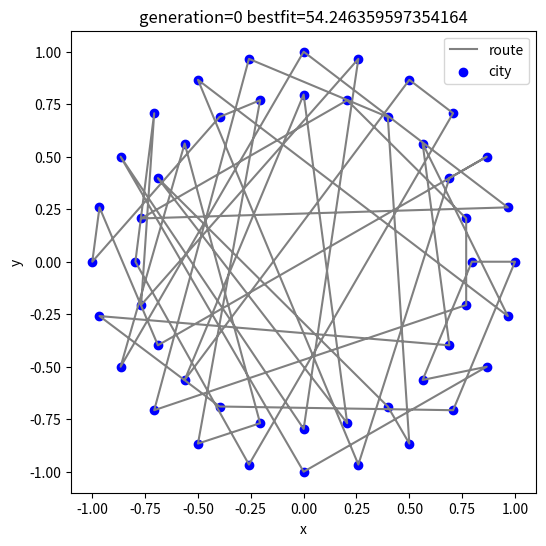

Recreate this plot in Python. (Note: this script raises an exception after producing the figure.)
import random
import matplotlib.pyplot as plt
import statistics
import csv
import math
import time

#DNA_LENの数の街を作成

#町を生成する関数(今回は同心円状にランダムではなくC型、歯車型の二種類をランダムに生成)
def make_cities(cities_num,radius_ratio=0.7961):
    cities = []
    for i in range(0,int(cities_num/2)):
        #外円を描画
        cities.append((math.cos(math.radians((i*2/cities_num)*360)),math.sin(math.radians((i*2/cities_num)*360))))
        #内円を描画
        cities.append((radius_ratio*math.cos(math.radians((i*2/cities_num)*360)),radius_ratio*math.sin(math.radians((i*2/cities_num)*360))))

    return cities

#距離の最適解を求める関数
def getoptimaldistance(cities_num,radius_ratio=0.7961):
    #外側の多角形の一辺の大きさ
    outercircle = math.sin(math.radians(360/cities_num))
    #内側の多角形の一辺の大きさ
    innercircle = math.sin(math.radians(360/cities_num))*radius_ratio

    print(cities_num,cities_num/2,radius_ratio)

    if(radius_ratio < 0.76908):
        #C型
        d = outercircle*(cities_num/2-1)+innercircle*(cities_num/2-1)+2*(1-radius_ratio)
    else:
        #歯車型
        d = (1-radius_ratio)*(cities_num)+(innercircle)*(cities_num/4)+(outercircle)*(cities_num/4)

    print(d)

    return d


#DNA_LENの数の街を作成

#city1とcity２の座標を受け取って距離を返す関数
def distance(city1,city2):
    return ((city1[0]-city2[0])**2+(city1[1]-city2[1])**2)**0.5

#評価関数
def fitness(cities,individual):
    total_distance = 0

    for i in range(len(individual)-1):
        total_distance += distance(cities[individual[i]],cities[individual[i+1]])

    #最後の都市から最初の都市に移動するまでの距離
    total_distance += distance(cities[individual[-1]],cities[individual[0]])

    return total_distance

def create_population(pop_size,gene_length):
    # ルートを作る
    route = [i for i in range(gene_length)]
    random.shuffle(route)
    
    return [[_ for _ in route] for _ in range(pop_size)]

def tournament_selection(population,fitness_scores,tournament_size=3):
    tournament = random.sample(list(zip(population,fitness_scores)), tournament_size)
    tournament.sort(key=lambda x: x[1])
    return tournament[0][0]

def crossover(parent1,parent2,crossover_rate=0.7):
    if random.random() < crossover_rate:
        genelen = len(parent1)

        child1,child2 = [-1 for i in range(genelen)],[-1 for i in range(genelen)]

        #２つの部分を決める
        start,end = sorted(random.sample(range(genelen),2))

        #child1 ではparent1からそのまま遺伝子を取り、child2 ではparent２からそのまま遺伝子を受け取る
        child1[start:end+1] = parent1[start:end+1]
        child2[start:end+1] = parent2[start:end+1]

        #残りの部分を埋める
        for i in range(genelen):
            # child1はparent2から埋める
            if child1[i] == -1:
                for gene in parent2:
                    if gene not in child1:
                        child1[i] = gene

            # child1はparent2から埋める
            if child2[i] == -1:
                for gene in parent1:
                    if gene not in child2:
                        child2[i] = gene

        return child1,child2

    else:
        return parent1,parent2
    
def mutate(individual,mutation_rate=0.01):
    size = len(individual)
    
    if(random.random() < mutation_rate):
        # 入れ替える
        for i in range(size):
            if(random.random() < mutation_rate):
                change_gene1,change_gene2 = sorted(random.sample(range(size),2))

                individual[change_gene1],individual[change_gene2] = individual[change_gene2],individual[change_gene1]

    return individual

import datetime
import os


dt_now = 'NULL'

def get_time():
    global dt_now
    dt_now = datetime.datetime.now()


def writecsv(generation,crossover_rate,mutation_rate,pop_size,tournsize,gene_length,prob,fitness_scores,init=False):
    fit_max = max(fitness_scores)
    fit_min = min(fitness_scores)
    fit_mean = statistics.mean(fitness_scores)
    fit_std = statistics.pstdev(fitness_scores)

    l = [generation,crossover_rate,mutation_rate,pop_size,tournsize,gene_length,prob,fit_max,fit_min,fit_mean,fit_std]


    if init==True:
        l = ['g','indpb','mutpb','pop','tournsize','genes','prob','fit_max','fit_min','fit_mean','fit_std']

    pathtofile = dt_now.strftime('data%Y%m%d%H%M%S/') + 'data.csv'

    with open(pathtofile,"a",newline='') as outputfile:
        writer = csv.writer(outputfile)
        writer.writerow(l)
    
        outputfile.close()

    return 0

# 遺伝的アルゴリズム
def genetic_algorithm(pop_size, gene_length, generations,cities,crossover_rate=0.5, mutation_rate=0.01,tournsize=3,write_csv=False,write_img=True):
    radius_ratio = random.random()

    optimald = getoptimaldistance(len(cities),radius_ratio)
    # 初期集団を作成
    population = create_population(pop_size, gene_length)
    
    for generation in range(generations):
        # 各個体の適応度を計算
        fitness_scores = [fitness(cities,individual)/optimald for individual in population]

        if write_csv == True:
            writecsv(generation,crossover_rate,mutation_rate,pop_size,tournsize,gene_length,'tsp',fitness_scores)
        
        # 最良の個体を表示
        best_individual = population[fitness_scores.index(min(fitness_scores))]
        print(f"Generation {generation} - Best fitness: {min(fitness_scores)} - Best individual: {best_individual}")
        
        if write_img == True:
            save_figure(cities,best_individual,generation)

        fitness(cities,best_individual)


        # 次世代を作成するための親選び
        new_population = []
        while len(new_population) < pop_size:
            parent1 = tournament_selection(population, fitness_scores,tournament_size=tournsize)
            parent2 = tournament_selection(population, fitness_scores)
            
            # 交叉
            child1, child2 = crossover(parent1, parent2, crossover_rate)
            
            # 突然変異
            child1 = mutate(child1, mutation_rate)
            child2 = mutate(child2, mutation_rate)
            
            # 新しい個体を追加
            new_population.append(child1)
            if len(new_population) < pop_size:
                new_population.append(child2)
        
        population = new_population
    
    # 最終世代の最良個体
    fitness_scores = [fitness(cities,individual)/optimald for individual in population]
    best_individual = population[fitness_scores.index(min(fitness_scores))]

    if write_img == True:
        save_figure(cities,best_individual,generation)

    print(f"Final Best fitness: {min(fitness_scores)-optimald} - Best individual: {best_individual}")

def save_figure(cities,bestindividual,generation):
    # 図をクリアする
    plt.clf()

    plt.figure(figsize=(6,6))

    # タイトルを設定する
    plt.title(f'generation={generation} bestfit={fitness(cities,bestindividual)}')

    plt.xlabel('x')
    plt.ylabel('y')

    # 町のx座標、y座標をそれぞれ格納した配列
    cities_x_array = [i[0] for i in cities]
    cities_y_array = [i[1] for i in cities]

    # ルートに沿った町のx座標,y座標の点をそれぞれプロットした配列
    route_x_array = [cities[i][0] for i in bestindividual]
    route_y_array = [cities[i][1] for i in bestindividual]
    # 最初の町へのルートを追加
    route_x_array.append(cities[bestindividual[0]][0])
    route_y_array.append(cities[bestindividual[0]][1])

    # ルートに沿って線を引く
    plt.plot(route_x_array,route_y_array,c='gray',label='route')

    # 町の位置を散布図でプロットする。
    plt.scatter(cities_x_array,cities_y_array,c='blue',label='city')

    # labelを表示させる
    plt.legend(bbox_to_anchor=(1,1),loc='upper right')

    # 保存する
    plt.savefig(f'data/tsp.png')

    plt.close()

if __name__ == "__main__":
    pop_size = 300  # 集団サイズ
    gene_length = 48  # 遺伝子の長さ(= 町の数)
    generations = 3000  # 世代数

    # これをoutputする
    cities = make_cities(gene_length)
    genetic_algorithm(pop_size, gene_length, generations,cities)

def ga(populationsize,dnalen,indpb,mutpb,cxpb,generationnum,tournsize,crossover='single'):
    os.mkdir(dt_now.strftime('data%Y%m%d%H%M%S/'))
    get_time()
    writecsv(populationsize,dnalen,indpb,mutpb,cxpb,generationnum,tournsize,[-1],init=True)
    cities = make_cities(dnalen)
    genetic_algorithm(populationsize, dnalen, generationnum,cities,crossover_rate=cxpb,mutation_rate=mutpb,tournsize=tournsize,write_csv=True,write_img=False)
